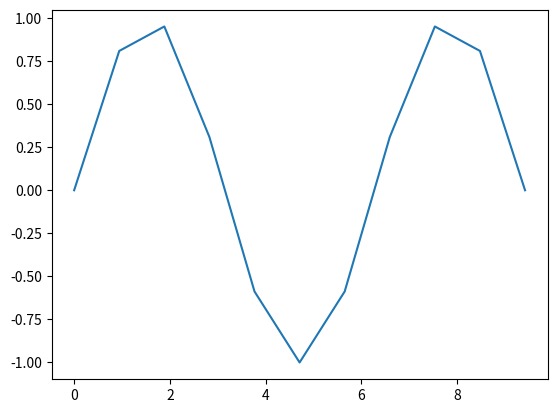

This figure's Python source:
#!/usr/bin/env python3
# -*- coding: utf-8 -*-

# Matplotlib example, from:
# https://matplotlib.org/

import numpy as np
import matplotlib.pyplot as plt

# Create a list of evenly-spaced numbers over the range
x = np.linspace(0, 3.1416 * 3, 11)
plt.plot(x, np.sin(x))  # Plot the sine of each x point
plt.show()  # Display the plot
